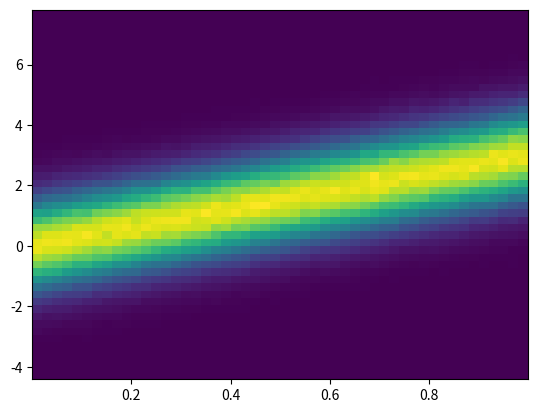

Source code (Python):
import numpy.random as rand
import matplotlib.pyplot as plt
import numpy as np

N = 2000000
x = rand.uniform(0,1,N)
n = rand.normal(0,1,N)

y = 3*x + n

fig, ax = plt.subplots()

plt.hist2d(x, y, bins=(50,50))
plt.show()